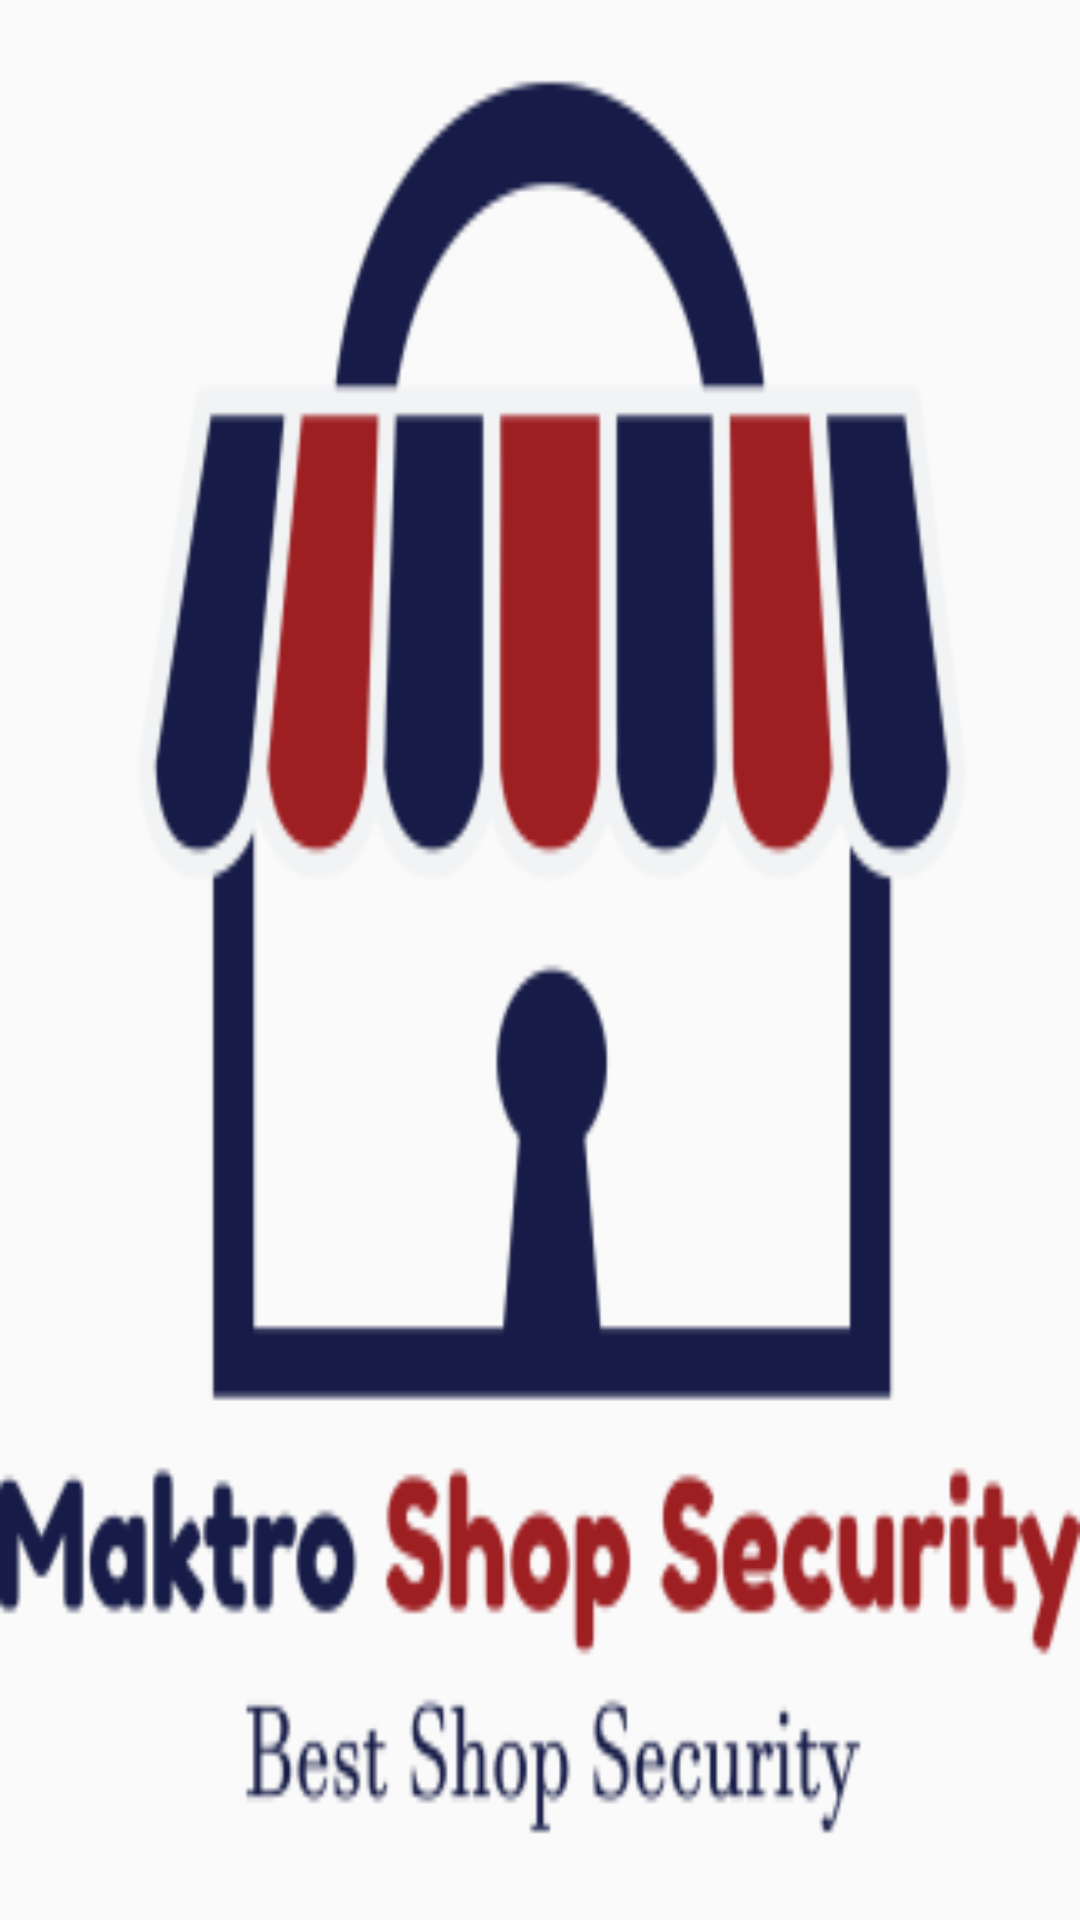

Write the Android layout XML for this screen, with the resource values it uses.
<!-- AndroidManifest.xml: application theme AppTheme -->
<!-- res/layout/drawer_header.xml -->
<?xml version="1.0" encoding="utf-8"?>
<androidx.constraintlayout.widget.ConstraintLayout xmlns:android="http://schemas.android.com/apk/res/android"
    xmlns:app="http://schemas.android.com/apk/res-auto"
    xmlns:tools="http://schemas.android.com/tools"
    android:layout_width="match_parent"
    android:layout_height="150dp"
    android:background="@mipmap/ic_launcher_foreground"
    android:orientation="vertical">


</androidx.constraintlayout.widget.ConstraintLayout>
<!-- resources referenced by this layout -->
<resources>
  <!-- mipmap ic_launcher_foreground: png bitmap (mipmap-hdpi, 8799 bytes) -->
  <style name="AppTheme" parent="Theme.AppCompat.Light.DarkActionBar">
          
          <item name="colorPrimary">@color/colorPrimary</item>
          <item name="colorPrimaryDark">@color/colorPrimaryDark</item>
          <item name="colorAccent">@color/colorAccent</item>
      </style>
  <color name="colorPrimary">#1a2e77</color>
  <color name="colorPrimaryDark">#1a2e77</color>
  <color name="colorAccent">#D81B60</color>
</resources>
